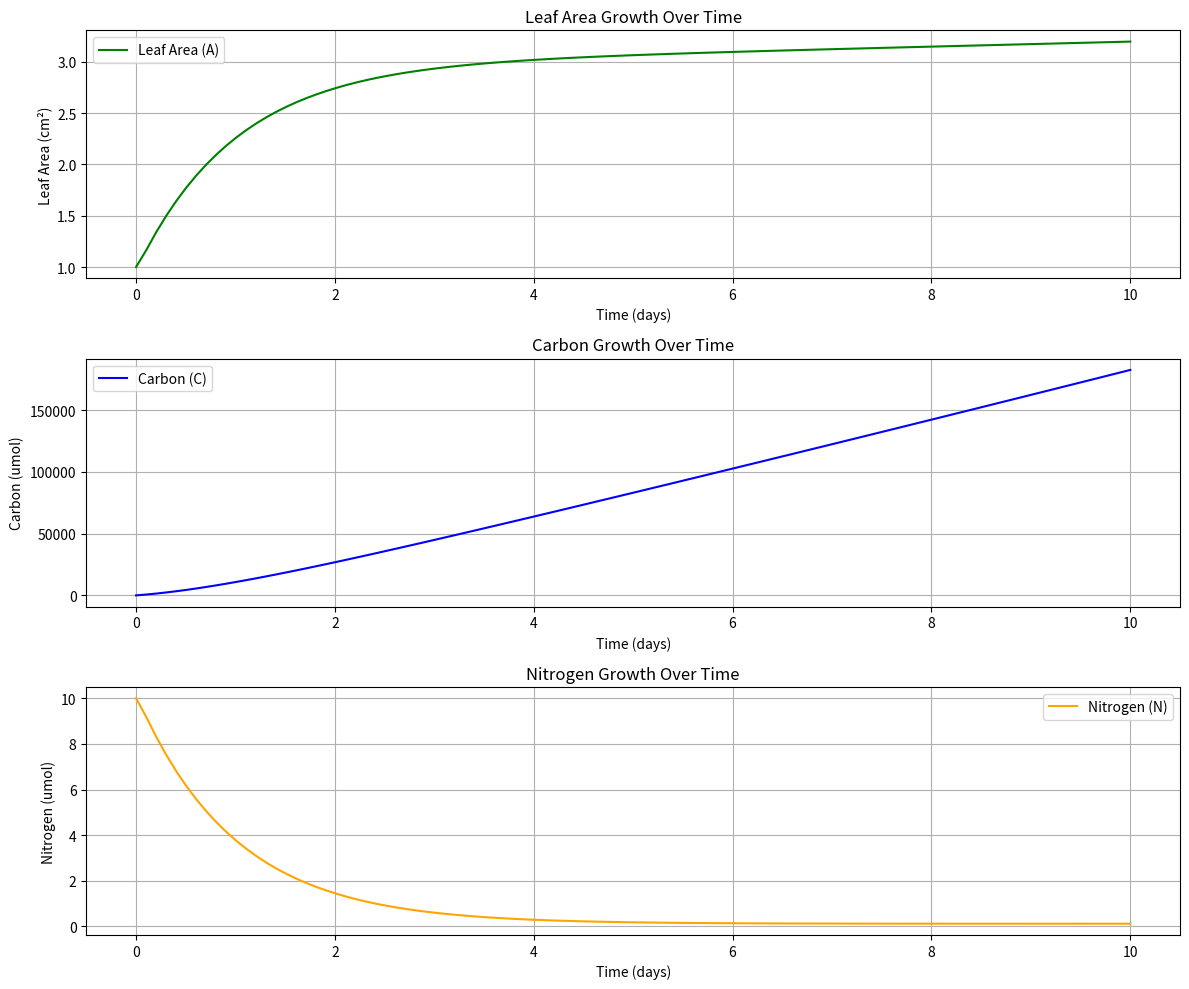

Source code (Python):
import numpy as np
from scipy.integrate import solve_ivp
import matplotlib.pyplot as plt

"""PARAMETERS"""
PR = 7776  # Photosynthetic rate
SNAR = 21400  # Specific nitrogen assimilation rate
mu = 0.05 #Nitrogen to carbon ratio
alpha = 1123.2 #transpiration rate

beta_leaf = 302 #Maintnance leaf respiration rate (carbon)
beta_root = 1382.4 #Maintenance root respiration rate (carbon)
beta_stem = 6.054 #Maintenance stem respiration 1rate (carbon)

gamma_root = 1000
 #Maintenance respiration rate (nitrogen)
gamma_leaf = 6 #Maintenance respiration rate (nitrogen)

r_root = 0.000296 #Leaf to root ratio
r_carbon = 37500 #carbon umol /g leaf
r_area = 375 # cm2 of leaf area / g of leaf
r_leaf = r_area /r_carbon #Leaf area to carbon ratio
"""Functions"""
C_in = lambda A: PR * A
N_in = lambda RW: SNAR * RW
N_eff = lambda N:  N /mu # Effective nitrogen

C_out = lambda A, RW: alpha * A + beta_leaf * A + beta_root * RW
N_out = lambda A, RW: gamma_leaf * A + gamma_root * RW

U_t = lambda C, N: min(C, N_eff(N)) #Available carbon and nitrogen
RW_t = lambda A: A * r_root #Root weight

"""ODEs"""
dC_dt = lambda A, RW, C, N: C_in(A) - C_out(A, RW) - U_t(C, N) #Carbon balance
dN_dt = lambda A, RW, C, N: N_in(RW) - N_out(A, RW) - U_t(C,N)*mu #Nitrogen balance
dA_dt = lambda C, N: r_leaf * U_t(C,N)

"""ODE system"""
def growth_model(t, state):
    A, C, N = state
    RW = RW_t(A)  # Calculate root weight based on leaf area
    dA = dA_dt(C, N)
    dC = dC_dt(A, RW, C, N)
    dN = dN_dt(A, RW, C, N)
    return [dA, dC, dN]

A0 = 1  # Initial leaf area (cm²)
N0 = 10  # Initial nitrogen (g)
C0 = 0  # Initial carbon (g)

t_span = (0, 10)  # Time span for the simulation (days)
t_eval = np.linspace(t_span[0], t_span[1], 100)  # Time points to evaluate the solution

sol = solve_ivp(growth_model, t_span, [A0, C0, N0], t_eval=t_eval)

"Plotting the results"
plt.figure(figsize=(12, 10))
plt.subplot(3, 1, 1)
plt.plot(sol.t, sol.y[0], label='Leaf Area (A)', color='green')
plt.xlabel('Time (days)')
plt.ylabel('Leaf Area (cm²)')
plt.title('Leaf Area Growth Over Time')
plt.legend()
plt.grid()
plt.subplot(3, 1, 2)
plt.plot(sol.t, sol.y[1], label='Carbon (C)', color='blue')
plt.xlabel('Time (days)')
plt.ylabel('Carbon (umol)')
plt.title('Carbon Growth Over Time')
plt.legend()
plt.grid()
plt.subplot(3, 1, 3)
plt.plot(sol.t, sol.y[2], label='Nitrogen (N)', color='orange')
plt.xlabel('Time (days)')
plt.ylabel('Nitrogen (umol)')
plt.title('Nitrogen Growth Over Time')
plt.legend()
plt.grid()
plt.tight_layout()
plt.show()

